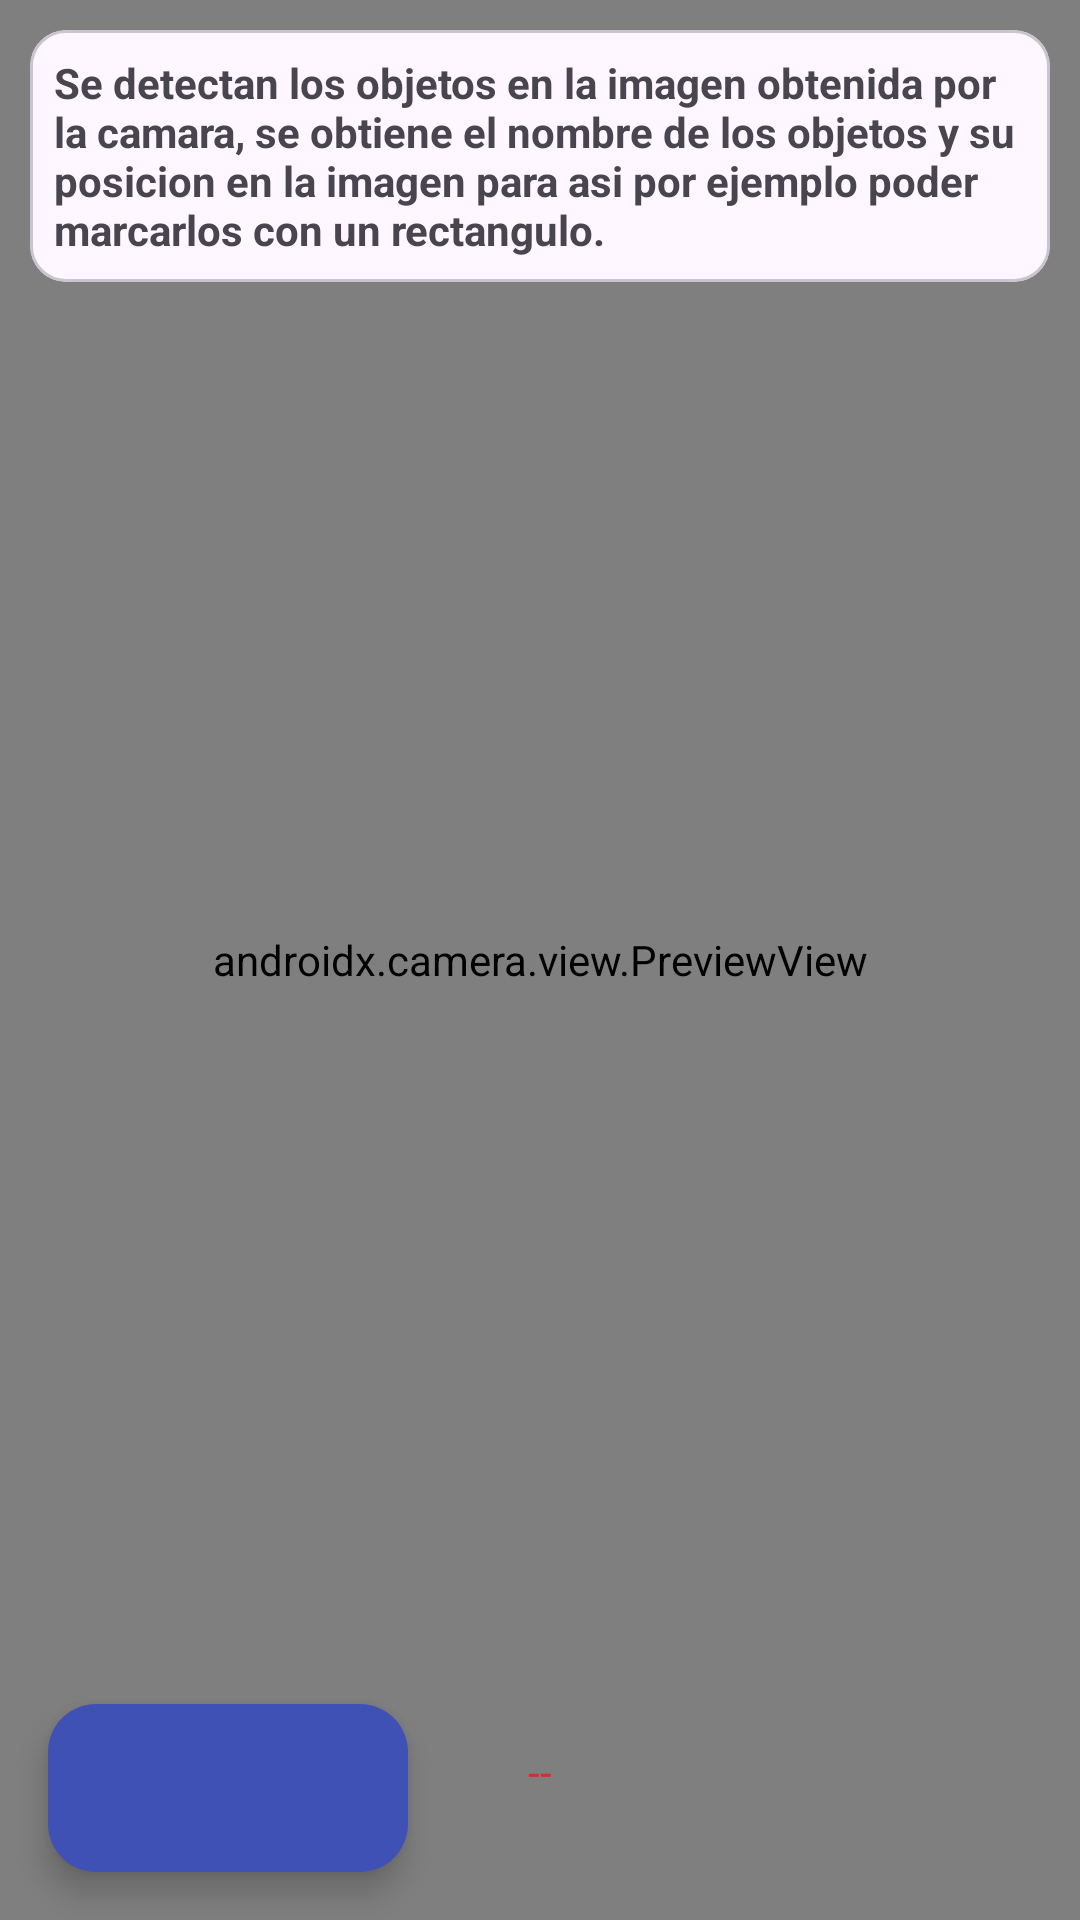

Reconstruct the res/layout file that produces this screen, plus the resources it refers to.
<!-- AndroidManifest.xml: application theme Theme.PruebasCameraX_MLKit -->
<!-- res/layout/layout_fragment_detector_objetos.xml -->
<?xml version="1.0" encoding="utf-8"?>
<RelativeLayout xmlns:android="http://schemas.android.com/apk/res/android"
    android:id="@+id/layoutParentDetectorObjetos"
    android:layout_width="match_parent"
    android:layout_height="match_parent"
    xmlns:app="http://schemas.android.com/apk/res-auto">

    <androidx.camera.view.PreviewView
        android:id="@+id/previewCameraX"
        android:layout_width="match_parent"
        android:layout_height="match_parent"
        android:background="@color/white" />

    <ImageView
        android:id="@+id/imgViewTransparente"
        android:layout_width="match_parent"
        android:layout_height="match_parent"/>

    <com.google.android.material.card.MaterialCardView
        android:layout_width="match_parent"
        android:layout_height="wrap_content"
        android:layout_marginTop="10dp"
        android:layout_marginLeft="10dp"
        android:layout_marginRight="10dp">

        <TextView
            android:layout_width="match_parent"
            android:layout_height="match_parent"
            android:layout_marginTop="8dp"
            android:layout_marginLeft="8dp"
            android:layout_marginRight="8dp"
            android:layout_marginBottom="8dp"
            android:textStyle="bold"
            android:text="@string/txtInfoDetectorImagenes"/>

    </com.google.android.material.card.MaterialCardView>

    <TextView
        android:id="@+id/textViewEtiquetaObjeto"
        android:layout_width="match_parent"
        android:layout_height="wrap_content"
        android:gravity="center"
        android:layout_marginLeft="90dp"
        android:layout_marginRight="90dp"
        android:layout_marginBottom="40dp"
        android:layout_alignParentBottom="true"
        android:fontFamily="@font/aclonica"
        android:textColor="@color/rojo"
        android:text="--"/>

    <com.google.android.material.floatingactionbutton.ExtendedFloatingActionButton
        android:id="@+id/encenderApagarBtn"
        android:layout_width="wrap_content"
        android:layout_height="wrap_content"
        android:layout_marginLeft="16sp"
        android:layout_marginBottom="16sp"
        android:layout_alignParentBottom="true"
        app:icon="@drawable/ic_encender"
        app:rippleColor="@color/white"
        app:backgroundTint="@color/indigo_500"
        app:iconTint="@color/white" />

    <com.google.android.material.floatingactionbutton.ExtendedFloatingActionButton
        android:id="@+id/btnFlash"
        android:layout_width="wrap_content"
        android:layout_height="wrap_content"
        android:layout_marginRight="16sp"
        android:layout_marginBottom="16sp"
        android:layout_alignParentEnd="true"
        android:layout_alignParentBottom="true"
        android:visibility="invisible"
        app:icon="@drawable/ic_flash"
        app:rippleColor="@color/white"
        app:backgroundTint="@color/indigo_500"
        app:iconTint="@color/white" />

</RelativeLayout>
<!-- resources referenced by this layout -->
<resources>
  <color name="indigo_500">#3F51B5</color>
  <color name="rojo">#D32F2F</color>
  <color name="white">#FFFFFFFF</color>
  <string name="txtInfoDetectorImagenes">Se detectan los objetos en la imagen obtenida por la camara, se obtiene el nombre de los objetos y su posicion en la imagen para asi por ejemplo poder marcarlos con un rectangulo.</string>
  <style name="Theme.PruebasCameraX_MLKit" parent="Theme.Material3.Light.NoActionBar">
  
          
          <item name="colorPrimary">@color/indigo_500</item>
          <item name="colorPrimaryVariant">@color/indigo_700</item>
          <item name="colorOnPrimary">@color/white</item>
  
          
          <item name="colorSecondary">@color/teal_200</item>
          <item name="colorSecondaryVariant">@color/teal_700</item>
          <item name="colorOnSecondary">@color/black</item>
  
          
          <item name="android:statusBarColor" tools:targetApi="l">?attr/colorPrimaryVariant</item>
          
          
          <item name="android:windowBackground">@color/indigo_100</item>
  
      </style>
  <color name="indigo_700">#303F9F</color>
  <color name="teal_200">#FF03DAC5</color>
  <color name="teal_700">#FF018786</color>
  <color name="black">#FF000000</color>
  <color name="indigo_100">#C5CAE9</color>
</resources>
